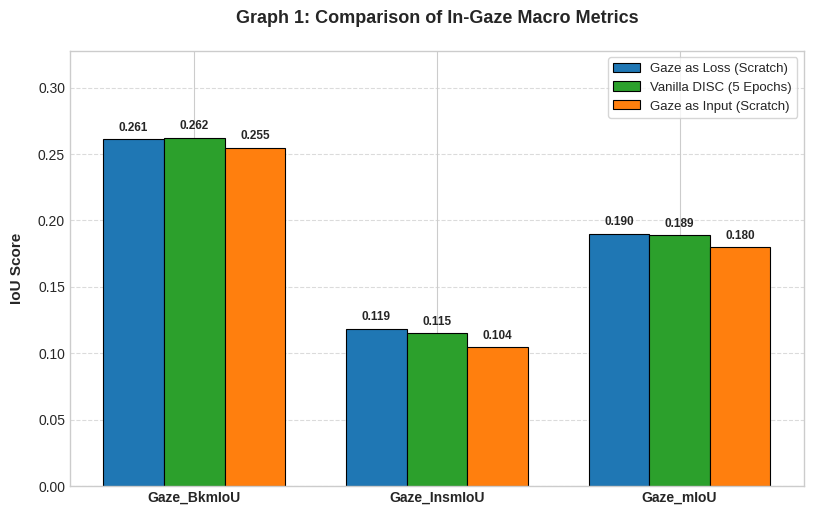
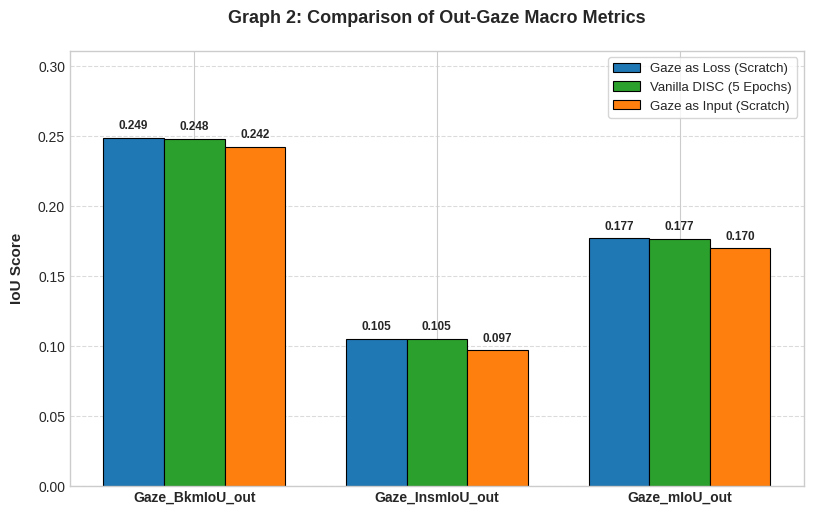
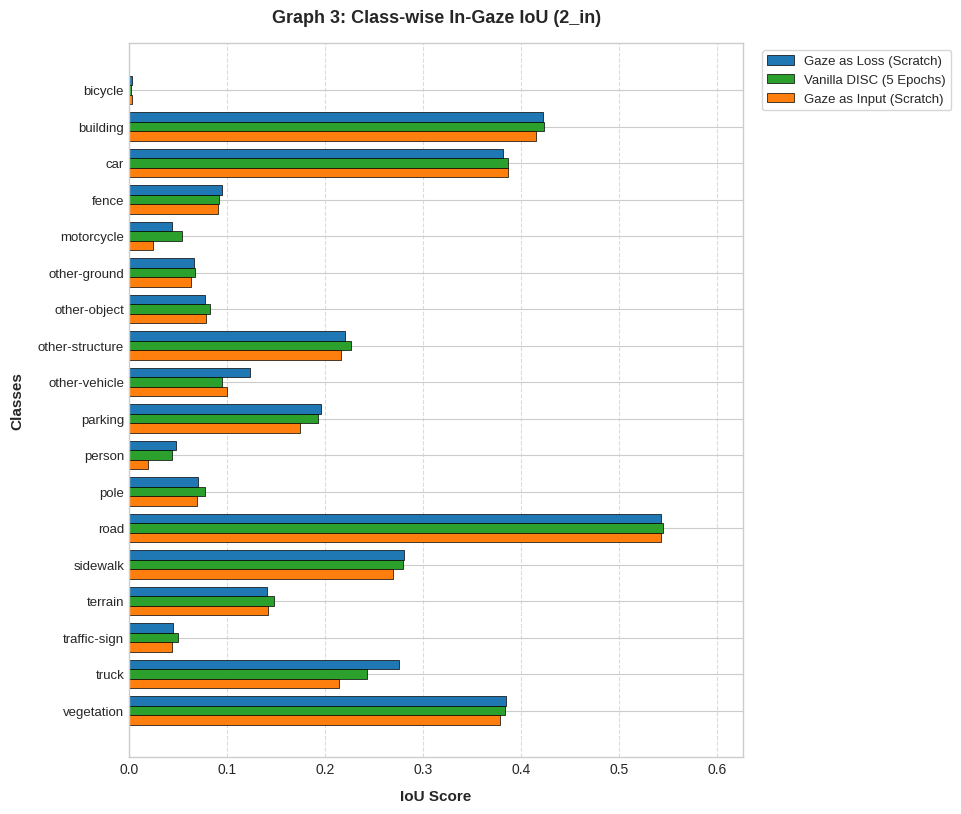
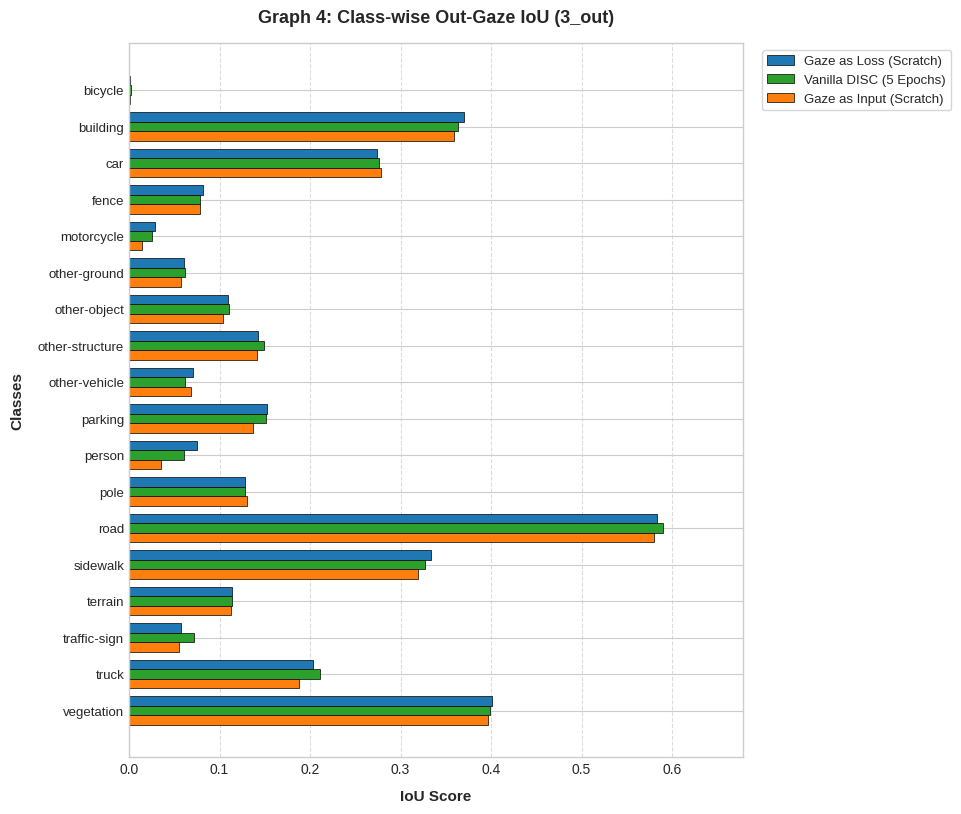

Reproduce these figures in Python, in order.
import matplotlib.pyplot as plt
import numpy as np

# Apply global styling tweaks
plt.style.use('seaborn-v0_8-whitegrid' if 'seaborn-v0_8-whitegrid' in plt.style.available else 'default')

models = ['Gaze as Loss (Scratch)', 'Vanilla DISC (5 Epochs)', 'Gaze as Input (Scratch)']
colors = ['#1f77b4', '#2ca02c', '#ff7f0e']

# --- DATA EXTRACTION FROM DOCUMENT ---

# Macro Metrics for Graphs 1 & 2
gaze_in_metrics = ['Gaze_BkmIoU', 'Gaze_InsmIoU', 'Gaze_mIoU']
data_gaze_in = {
    'Gaze as Loss (Scratch)':   [0.261056, 0.118597, 0.189826],
    'Vanilla DISC (5 Epochs)':  [0.262209, 0.115190, 0.188700],
    'Gaze as Input (Scratch)':  [0.254867, 0.104367, 0.179617]
}

gaze_out_metrics = ['Gaze_BkmIoU_out', 'Gaze_InsmIoU_out', 'Gaze_mIoU_out']
data_gaze_out = {
    'Gaze as Loss (Scratch)':   [0.248739, 0.105369, 0.177054],
    'Vanilla DISC (5 Epochs)':  [0.248126, 0.105237, 0.176681],
    'Gaze as Input (Scratch)':  [0.242428, 0.097026, 0.169727]
}

# Classes for Graphs 3 & 4
classes = [
    'bicycle', 'building', 'car', 'fence', 'motorcycle', 
    'other-ground', 'other-object', 'other-structure', 'other-vehicle', 
    'parking', 'person', 'pole', 'road', 'sidewalk', 
    'terrain', 'traffic-sign', 'truck', 'vegetation'
]

# Graph 3: In-Gaze Class-wise IoU (iou/2_in)
data_iou_in = {
    'Gaze as Loss (Scratch)': [
        0.003170, 0.422134, 0.381511, 0.095262, 0.043926, 0.066574, 
        0.077084, 0.220912, 0.123009, 0.195626, 0.048215, 0.070461, 
        0.543468, 0.280439, 0.140672, 0.044862, 0.275135, 0.384414
    ],
    'Vanilla DISC (5 Epochs)': [
        0.002502, 0.423742, 0.387356, 0.092270, 0.054215, 0.067769, 
        0.083045, 0.226759, 0.095084, 0.192666, 0.044340, 0.077265, 
        0.545113, 0.279958, 0.147738, 0.049965, 0.242936, 0.383869
    ],
    'Gaze as Input (Scratch)': [
        0.003034, 0.415330, 0.386552, 0.091173, 0.024971, 0.062923, 
        0.078445, 0.216365, 0.100440, 0.174626, 0.018925, 0.068927, 
        0.543124, 0.269320, 0.142053, 0.043726, 0.214280, 0.378884
    ]
}

# Graph 4: Out-Gaze Class-wise IoU (iou/3_out)
data_iou_out = {
    'Gaze as Loss (Scratch)': [
        0.001004, 0.370170, 0.274036, 0.081539, 0.029223, 0.060581, 
        0.109732, 0.142924, 0.070251, 0.152237, 0.074816, 0.127986, 
        0.583052, 0.333511, 0.113339, 0.057876, 0.203396, 0.401296
    ],
    'Vanilla DISC (5 Epochs)': [
        0.002264, 0.363293, 0.276686, 0.078146, 0.025383, 0.062311, 
        0.110078, 0.149024, 0.061588, 0.151774, 0.060543, 0.128349, 
        0.590004, 0.326895, 0.113369, 0.071674, 0.210571, 0.398317
    ],
    'Gaze as Input (Scratch)': [
        0.000923, 0.358511, 0.278641, 0.078406, 0.014080, 0.057711, 
        0.103467, 0.141744, 0.068271, 0.136778, 0.035620, 0.129945, 
        0.579641, 0.318840, 0.113108, 0.054765, 0.187524, 0.397115
    ]
}


# --- PLOTTING FUNCTIONS ---

def plot_macro_metrics(metrics, data, title, filename):
    fig, ax = plt.subplots(figsize=(8.5, 5.5), dpi=300)
    x = np.arange(len(metrics))
    width = 0.25

    for i, model in enumerate(models):
        offset = x + (i - 1) * width
        rects = ax.bar(offset, data[model], width, label=model, color=colors[i], edgecolor='black', linewidth=0.8)
        for rect in rects:
            height = rect.get_height()
            ax.annotate(f'{height:.3f}',
                        xy=(rect.get_x() + rect.get_width() / 2, height),
                        xytext=(0, 4), textcoords="offset points",
                        ha='center', va='bottom', fontsize=8.5, fontweight='bold')

    ax.set_ylabel('IoU Score', fontsize=11, fontweight='bold', labelpad=10)
    ax.set_title(title, fontsize=13, fontweight='bold', pad=20)
    ax.set_xticks(x)
    ax.set_xticklabels(metrics, fontsize=10, fontweight='bold')
    
    max_val = max([max(v) for v in data.values()])
    ax.set_ylim(0, max_val * 1.25)
    
    ax.legend(fontsize=9.5, frameon=True, facecolor='white', loc='upper right')
    ax.grid(axis='y', linestyle='--', alpha=0.7)
    
    plt.tight_layout(pad=2.0)
    plt.savefig(filename, dpi=300, bbox_inches='tight')
    plt.close()

def plot_class_metrics(data, title, filename):
    fig, ax = plt.subplots(figsize=(10, 8.5), dpi=300)
    y = np.arange(len(classes))
    height = 0.26

    for i, model in enumerate(models):
        offset = y + (i - 1) * height
        ax.barh(offset, data[model], height, label=model, color=colors[i], edgecolor='black', linewidth=0.5)

    ax.set_xlabel('IoU Score', fontsize=11, fontweight='bold', labelpad=10)
    ax.set_ylabel('Classes', fontsize=11, fontweight='bold', labelpad=10)
    ax.set_title(title, fontsize=13, fontweight='bold', pad=15)
    ax.set_yticks(y)
    ax.set_yticklabels(classes, fontsize=9.5)
    ax.invert_yaxis()
    
    max_val = max([max(v) for v in data.values()])
    ax.set_xlim(0, max_val * 1.15)
    
    ax.legend(fontsize=9.5, frameon=True, facecolor='white', bbox_to_anchor=(1.02, 1), loc='upper left')
    ax.grid(axis='x', linestyle='--', alpha=0.7)
    
    plt.tight_layout(pad=2.0)
    plt.savefig(filename, dpi=300, bbox_inches='tight')
    plt.close()


# --- GENERATE PLOTS ---
plot_macro_metrics(gaze_in_metrics, data_gaze_in, 'Graph 1: Comparison of In-Gaze Macro Metrics', 'graph1_3models_scratch.png')
plot_macro_metrics(gaze_out_metrics, data_gaze_out, 'Graph 2: Comparison of Out-Gaze Macro Metrics', 'graph2_3models_scratch.png')
plot_class_metrics(data_iou_in, 'Graph 3: Class-wise In-Gaze IoU (2_in)', 'graph3_3models_scratch.png')
plot_class_metrics(data_iou_out, 'Graph 4: Class-wise Out-Gaze IoU (3_out)', 'graph4_3models_scratch.png')
